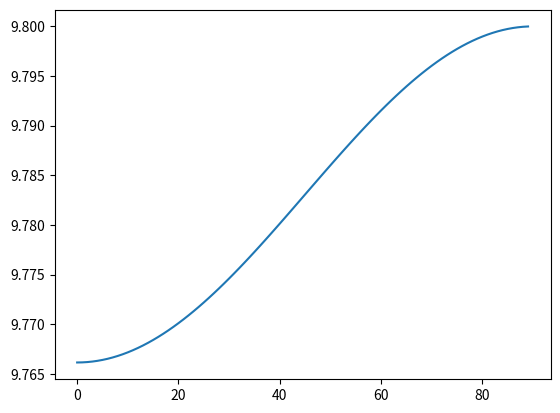

The script that saved this image:
import matplotlib.pyplot as plt
import numpy as np
import math

R=6400000
l=np.arange(0,90,1)
t=24*60*60
g=9.8

omega=(2*math.pi)/t
W=[]
radian=[]
for i in l:
    ans=math.radians(i)
    radian.append(ans)


for j in radian:
    g_l=g-R*(omega**2)*(math.pow(math.cos(j),2))
    
    W.append(g_l)

plt.plot(l,W)
plt.show()